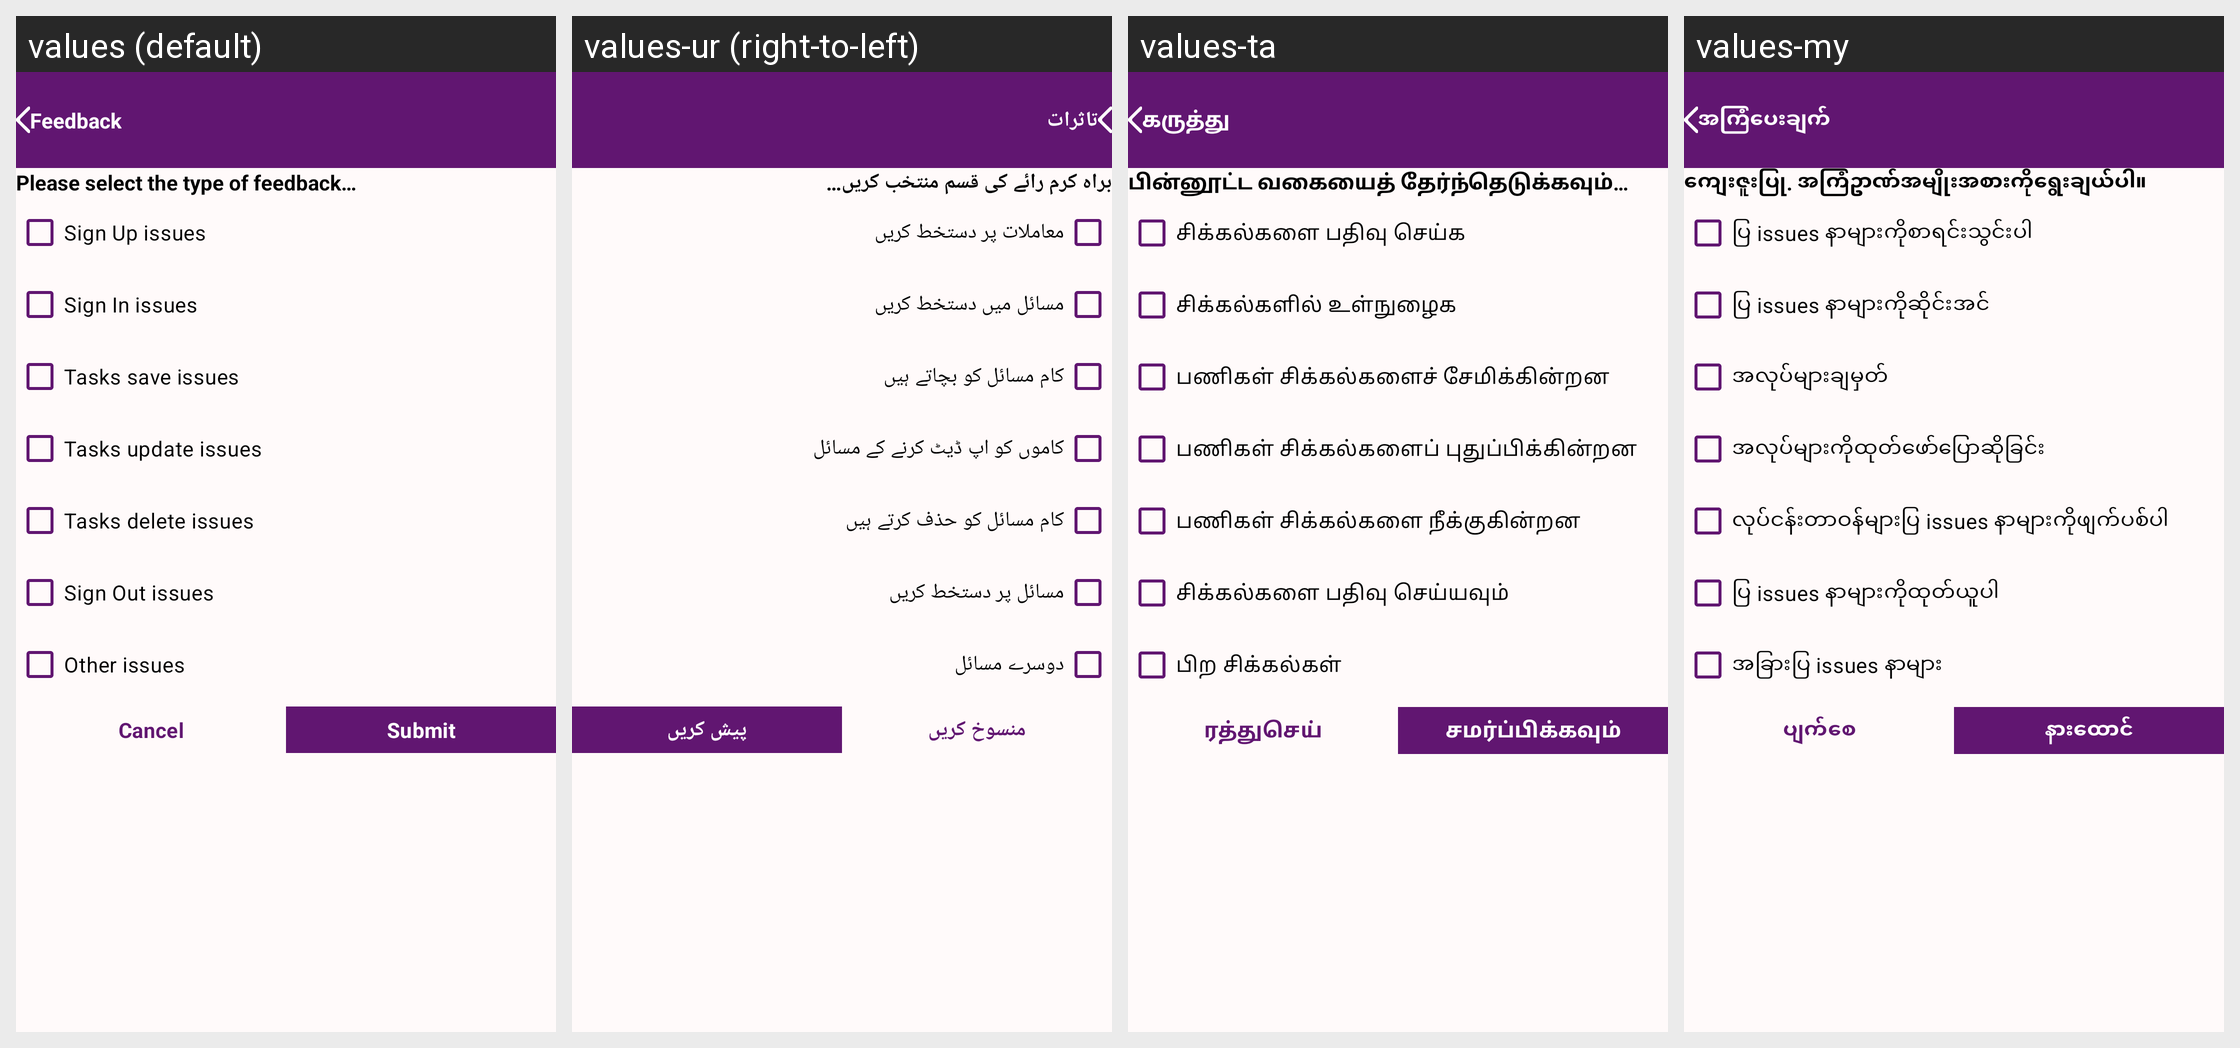

For this localized Android screen grid, give each drawn string resource with its value in every locale shown.
Android screen res/layout/activity_feedback.xml rendered under 4 locales, left to right: values (default), values-ur (right-to-left), values-ta, values-my. Device: Nexus 5 (rendered at 1080×1920; each locale shown at half size, 540×960, under a caption strip naming it); theme Theme.ToDoList.
Other locales in the repository, not shown: values-af, values-ar, values-bg, values-bho, values-bn, values-cs, values-da, values-de, values-el, values-es, values-fa, values-fi, values-fr, values-gn, values-ha, values-hi, values-hu, values-id, values-it, values-iw, values-ja, values-ko, values-mr, values-ms, values-nl, values-om, values-pl, values-pt, values-qu, values-ro, values-ru, values-sr, values-sv, values-sw, values-te, values-th, values-tl, values-tr, values-uk, values-vi, values-yo, values-zh-rCN, values-zh-rTW, values-zu.
Strings drawn on this screen, with the default value and each locale's value (text and hints the layout hard-codes, and strings that could not be matched under every locale, appear in the picture but are not listed):

feedback_text
  values: Feedback
  values-ur: تاثرات
  values-ta: கருத்து
  values-my: အကြံပေးချက်

please_select_the_type_of_feedback_text
  values: Please select the type of feedback…
  values-ur: براہ کرم رائے کی قسم منتخب کریں…
  values-ta: பின்னூட்ட வகையைத் தேர்ந்தெடுக்கவும்…
  values-my: ကျေးဇူးပြု. အကြံဥာဏ်အမျိုးအစားကိုရွေးချယ်ပါ။

sign_up_issues_text
  values: Sign Up issues
  values-ur: معاملات پر دستخط کریں
  values-ta: சிக்கல்களை பதிவு செய்க
  values-my: ပြ issues နာများကိုစာရင်းသွင်းပါ

sign_in_issues_text
  values: Sign In issues
  values-ur: مسائل میں دستخط کریں
  values-ta: சிக்கல்களில் உள்நுழைக
  values-my: ပြ issues နာများကိုဆိုင်းအင်

tasks_save_issues_text
  values: Tasks save issues
  values-ur: کام مسائل کو بچاتے ہیں
  values-ta: பணிகள் சிக்கல்களைச் சேமிக்கின்றன
  values-my: အလုပ်များချမှတ်

tasks_update_issues_text
  values: Tasks update issues
  values-ur: کاموں کو اپ ڈیٹ کرنے کے مسائل
  values-ta: பணிகள் சிக்கல்களைப் புதுப்பிக்கின்றன
  values-my: အလုပ်များကိုထုတ်ဖော်ပြောဆိုခြင်း

tasks_delete_issues_text
  values: Tasks delete issues
  values-ur: کام مسائل کو حذف کرتے ہیں
  values-ta: பணிகள் சிக்கல்களை நீக்குகின்றன
  values-my: လုပ်ငန်းတာဝန်များပြ issues နာများကိုဖျက်ပစ်ပါ

sign_out_issues_text
  values: Sign Out issues
  values-ur: مسائل پر دستخط کریں
  values-ta: சிக்கல்களை பதிவு செய்யவும்
  values-my: ပြ issues နာများကိုထုတ်ယူပါ

other_issues_text
  values: Other issues
  values-ur: دوسرے مسائل
  values-ta: பிற சிக்கல்கள்
  values-my: အခြားပြ issues နာများ

cancel_text
  values: Cancel
  values-ur: منسوخ کریں
  values-ta: ரத்துசெய்
  values-my: ပျက်စေ

submit_text
  values: Submit
  values-ur: پیش کریں
  values-ta: சமர்ப்பிக்கவும்
  values-my: နားထောင်
